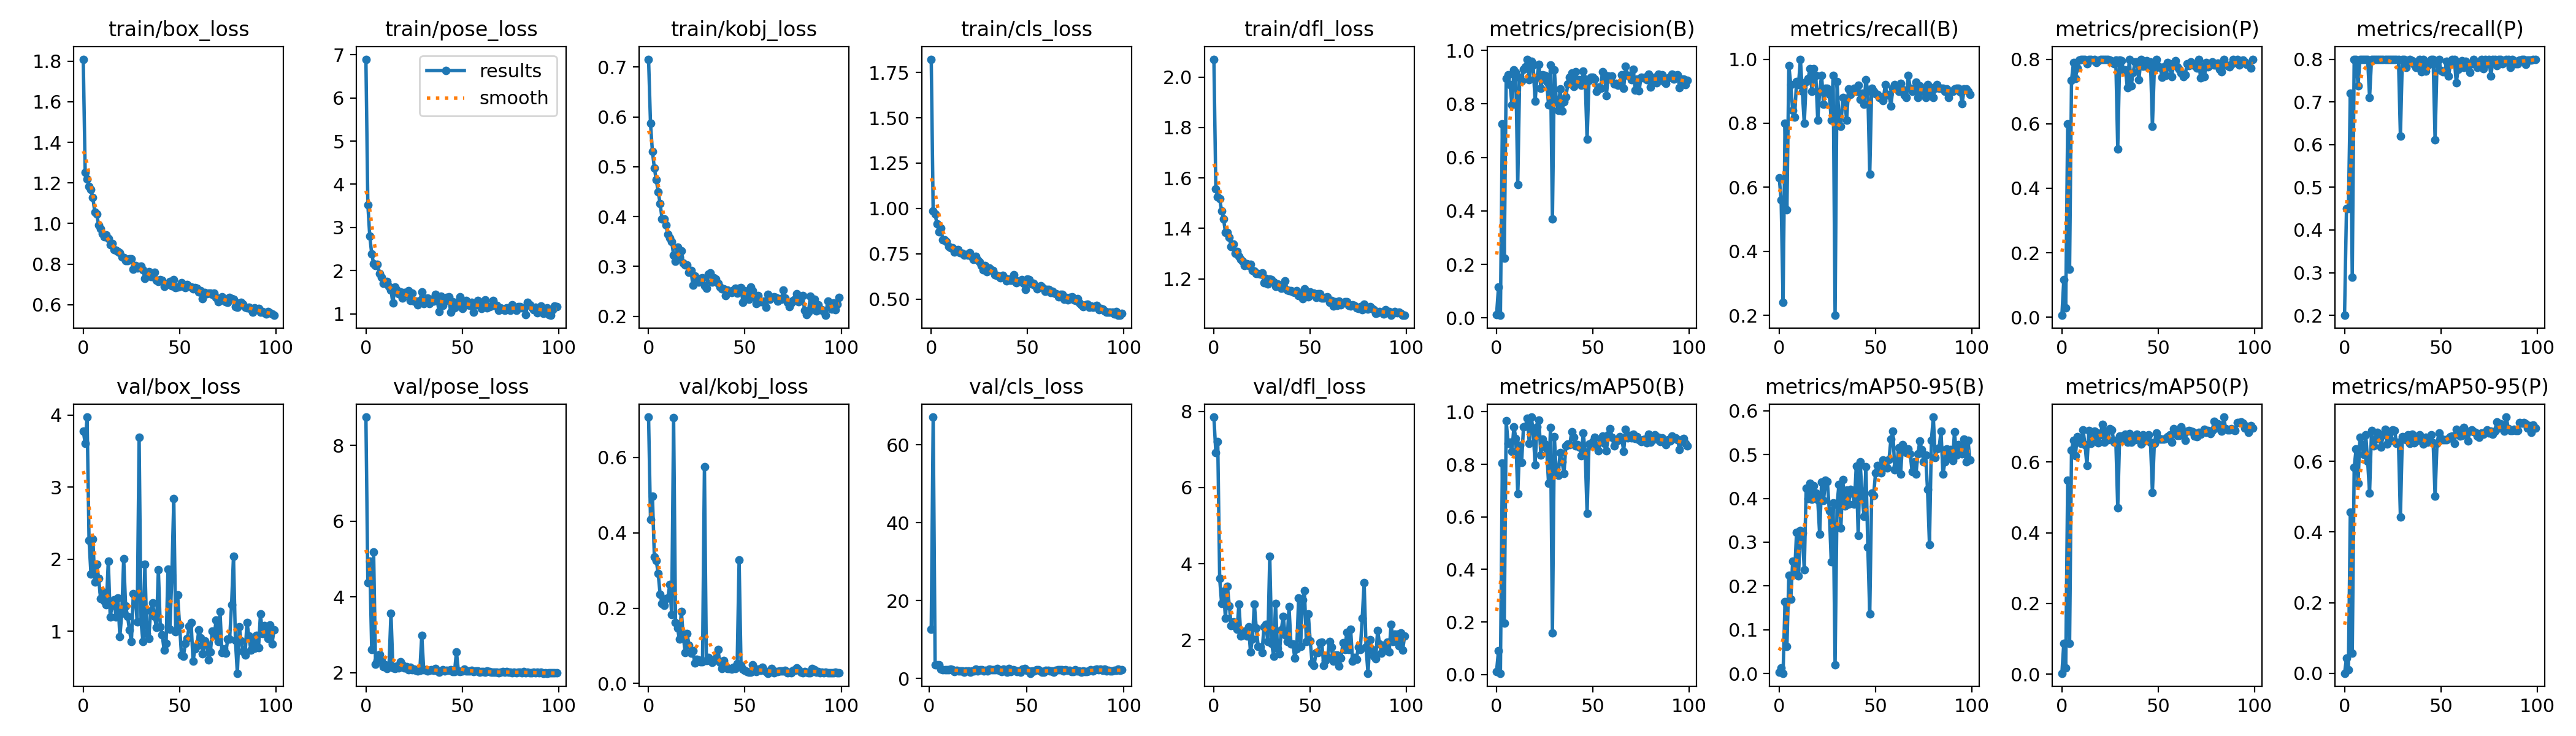

The data file committed next to this chart (first rows):
epoch, train/box_loss, train/pose_loss, train/kobj_loss, train/cls_loss, train/dfl_loss, metrics/precision(B), metrics/recall(B), metrics/mAP50(B), metrics/mAP50-95(B), metrics/precision(P), metrics/recall(P), metrics/mAP50(P), metrics/mAP50-95(P), val/box_loss, val/pose_loss, val/kobj_loss, val/cls_loss, val/dfl_loss, lr/pg0, lr/pg1, lr/pg2
0, 1.81, 6.897, 0.7156, 1.823, 2.071, 0.01155, 0.63, 0.01211, 0.00248, 0.0058, 0.2, 0.00284, 0.00052, 3.778, 8.744, 0.7071, inf, 7.848, 0.00062, 0.00062, 0.00062
1, 1.253, 3.53, 0.5866, 0.9859, 1.557, 0.1144, 0.56, 0.09067, 0.01339, 0.1165, 0.45, 0.08743, 0.04282, 3.609, 4.378, 0.4352, 12.63, 6.923, 0.001247, 0.001247, 0.001247
2, 1.219, 2.803, 0.5301, 0.9673, 1.524, 0.00962, 0.24, 0.00518, 0.00075, 0.02983, 0.45, 0.01789, 0.01004, 3.971, 4.937, 0.4975, 67.14, 7.213, 0.001862, 0.001862, 0.001862
3, 1.182, 2.393, 0.4973, 0.9145, 1.517, 0.7255, 0.8, 0.8038, 0.1635, 0.5995, 0.72, 0.5475, 0.4561, 2.266, 2.617, 0.3365, 3.449, 3.61, 0.001941, 0.001941, 0.001941
4, 1.167, 2.162, 0.4734, 0.872, 1.469, 0.2225, 0.53, 0.1955, 0.06178, 0.1492, 0.29, 0.08656, 0.05755, 1.794, 5.179, 0.3257, 3.514, 2.962, 0.001941, 0.001941, 0.001941
5, 1.127, 2.12, 0.4493, 0.8915, 1.438, 0.8957, 0.98, 0.9648, 0.224, 0.7344, 0.8, 0.6334, 0.5823, 2.282, 2.217, 0.2914, 3.484, 3.283, 0.001921, 0.001921, 0.001921
6, 1.055, 2.148, 0.4261, 0.8281, 1.385, 0.9076, 0.92, 0.879, 0.1697, 0.789, 0.8, 0.6608, 0.6344, 1.687, 2.32, 0.2365, 2.466, 2.572, 0.001901, 0.001901, 0.001901
7, 1.046, 1.939, 0.3956, 0.8277, 1.383, 0.8723, 0.84, 0.8852, 0.2564, 0.7393, 0.7372, 0.6183, 0.5378, 1.931, 2.474, 0.212, 2.285, 3.412, 0.001881, 0.001881, 0.001881
8, 0.9907, 1.853, 0.3952, 0.8148, 1.364, 0.7958, 0.82, 0.8487, 0.2283, 0.7728, 0.8, 0.6721, 0.6686, 1.734, 2.314, 0.207, 2.285, 2.895, 0.001861, 0.001861, 0.001861
9, 0.9751, 1.706, 0.3832, 0.7909, 1.327, 0.9261, 0.93, 0.9424, 0.3223, 0.797, 0.8, 0.6571, 0.6465, 1.453, 2.158, 0.2257, 2.26, 2.373, 0.001842, 0.001842, 0.001842
10, 0.9493, 1.707, 0.3645, 0.7821, 1.337, 0.9185, 0.92, 0.899, 0.2225, 0.7986, 0.8, 0.6529, 0.6184, 1.546, 2.209, 0.2267, 2.197, 2.472, 0.001822, 0.001822, 0.001822
11, 0.9339, 1.754, 0.3569, 0.7822, 1.301, 0.4987, 1, 0.689, 0.3259, 0.7994, 0.8, 0.6901, 0.6751, 1.417, 2.106, 0.2628, 2.439, 2.353, 0.001802, 0.001802, 0.001802
12, 0.9438, 1.638, 0.3503, 0.7606, 1.309, 0.8996, 0.9, 0.8735, 0.3204, 0.7987, 0.8, 0.6493, 0.5999, 1.367, 2.19, 0.1829, 2.315, 2.275, 0.001782, 0.001782, 0.001782
13, 0.9242, 1.553, 0.3226, 0.7695, 1.289, 0.8867, 0.8, 0.8063, 0.2371, 0.7866, 0.71, 0.5897, 0.5104, 1.971, 3.567, 0.706, 1.855, 2.936, 0.001762, 0.001762, 0.001762
14, 0.896, 1.245, 0.3097, 0.772, 1.278, 0.9292, 0.93, 0.9434, 0.4236, 0.7995, 0.8, 0.6896, 0.6873, 1.199, 2.129, 0.1615, 2.109, 2.102, 0.001743, 0.001743, 0.001743
15, 0.9007, 1.622, 0.3381, 0.7543, 1.27, 0.938, 0.94, 0.9443, 0.3992, 0.7983, 0.8, 0.6528, 0.643, 1.361, 2.11, 0.1478, 2.02, 2.213, 0.001723, 0.001723, 0.001723
16, 0.8704, 1.543, 0.3185, 0.7523, 1.252, 0.9669, 0.97, 0.9748, 0.4347, 0.7979, 0.8, 0.6703, 0.6634, 1.44, 2.17, 0.1175, 1.953, 2.229, 0.001703, 0.001703, 0.001703
17, 0.8691, 1.459, 0.3311, 0.741, 1.259, 0.891, 0.8992, 0.879, 0.3985, 0.7992, 0.8, 0.6878, 0.6817, 1.195, 2.122, 0.1918, 2.005, 2.103, 0.001683, 0.001683, 0.001683
18, 0.8628, 1.501, 0.3062, 0.745, 1.252, 0.9587, 0.97, 0.9796, 0.4293, 0.7905, 0.8, 0.6832, 0.6681, 1.462, 2.28, 0.1263, 1.663, 2.347, 0.001663, 0.001663, 0.001663
19, 0.8573, 1.371, 0.3028, 0.7423, 1.256, 0.9447, 0.95, 0.9301, 0.4121, 0.7954, 0.8, 0.6538, 0.6401, 0.9238, 2.203, 0.08269, 1.972, 1.687, 0.001644, 0.001644, 0.001644
20, 0.8354, 1.491, 0.3024, 0.755, 1.233, 0.8091, 0.81, 0.7977, 0.3967, 0.7992, 0.8, 0.6759, 0.6741, 1.253, 2.131, 0.1324, 2.015, 2.027, 0.001624, 0.001624, 0.001624
21, 0.8325, 1.464, 0.2876, 0.7359, 1.23, 0.8992, 0.9, 0.9415, 0.3179, 0.7993, 0.8, 0.7059, 0.6907, 2.006, 2.15, 0.1011, 1.619, 2.943, 0.001604, 0.001604, 0.001604
22, 0.8166, 1.529, 0.2921, 0.718, 1.222, 0.9485, 0.95, 0.969, 0.4373, 0.7987, 0.8, 0.6551, 0.6485, 1.351, 2.077, 0.08016, 2.011, 2.305, 0.001584, 0.001584, 0.001584
23, 0.8183, 1.31, 0.2628, 0.7346, 1.222, 0.858, 0.86, 0.8351, 0.3947, 0.7982, 0.8, 0.6876, 0.684, 1.209, 2.134, 0.08623, 1.992, 1.828, 0.001564, 0.001564, 0.001564
24, 0.827, 1.478, 0.2814, 0.7143, 1.219, 0.9092, 0.91, 0.8951, 0.4412, 0.7993, 0.8, 0.6632, 0.6592, 1.018, 2.081, 0.05395, 2.344, 1.819, 0.001545, 0.001545, 0.001545
25, 0.8259, 1.29, 0.2702, 0.7036, 1.223, 0.9074, 0.91, 0.8777, 0.4389, 0.7977, 0.8, 0.694, 0.6888, 0.8566, 2.085, 0.06348, 1.962, 1.667, 0.001525, 0.001525, 0.001525
26, 0.7751, 1.295, 0.2688, 0.685, 1.184, 0.8828, 0.89, 0.8574, 0.372, 0.7934, 0.8, 0.6906, 0.6868, 1.522, 2.055, 0.06167, 2.206, 2.35, 0.001505, 0.001505, 0.001505
27, 0.7912, 1.206, 0.2761, 0.6598, 1.203, 0.7958, 0.81, 0.7276, 0.255, 0.786, 0.8, 0.6557, 0.6499, 1.503, 2.048, 0.05825, 2.214, 2.403, 0.001485, 0.001485, 0.001485
28, 0.78, 1.301, 0.2769, 0.6833, 1.18, 0.9462, 0.95, 0.9395, 0.389, 0.7968, 0.8, 0.6607, 0.6542, 1.131, 2.054, 0.05778, 1.932, 1.954, 0.001465, 0.001465, 0.001465
29, 0.7876, 1.502, 0.2611, 0.6508, 1.2, 0.3702, 0.2, 0.1587, 0.01974, 0.5223, 0.62, 0.4707, 0.4428, 3.689, 2.985, 0.5752, 2.135, 4.196, 0.001446, 0.001446, 0.001446
30, 0.79, 1.242, 0.2568, 0.6697, 1.196, 0.9276, 0.93, 0.9059, 0.3849, 0.7977, 0.8, 0.673, 0.6692, 1.135, 2.073, 0.06129, 1.893, 1.913, 0.001426, 0.001426, 0.001426
31, 0.7727, 1.312, 0.2844, 0.6596, 1.186, 0.8149, 0.82, 0.7677, 0.4314, 0.795, 0.8, 0.6727, 0.6678, 0.8575, 2.076, 0.06951, 2.493, 1.577, 0.001406, 0.001406, 0.001406
32, 0.7289, 1.362, 0.2866, 0.6579, 1.169, 0.7759, 0.79, 0.7572, 0.3317, 0.7661, 0.78, 0.6652, 0.6604, 1.93, 2.045, 0.06079, 2.204, 2.963, 0.001386, 0.001386, 0.001386
33, 0.7566, 1.243, 0.2687, 0.6345, 1.179, 0.8548, 0.88, 0.8433, 0.4426, 0.7673, 0.7915, 0.6785, 0.6753, 0.9705, 2.059, 0.05664, 2.221, 1.79, 0.001366, 0.001366, 0.001366
34, 0.7615, 1.334, 0.2769, 0.632, 1.176, 0.7744, 0.87, 0.8101, 0.3825, 0.7109, 0.8, 0.6554, 0.6508, 0.9049, 2.071, 0.06025, 2.334, 1.64, 0.001347, 0.001347, 0.001347
35, 0.7393, 1.292, 0.275, 0.6276, 1.162, 0.8086, 0.81, 0.7654, 0.4192, 0.7993, 0.7964, 0.6801, 0.6772, 1.288, 2.052, 0.06762, 2.589, 2.269, 0.001327, 0.001327, 0.001327
36, 0.7378, 1.452, 0.2659, 0.6171, 1.164, 0.8268, 0.9069, 0.8711, 0.3861, 0.7177, 0.7883, 0.6564, 0.6516, 1.398, 2.102, 0.09063, 2.166, 2.627, 0.001307, 0.001307, 0.001307
37, 0.7592, 1.316, 0.2587, 0.6299, 1.192, 0.8733, 0.89, 0.8774, 0.4204, 0.759, 0.78, 0.6731, 0.6697, 1.204, 2.044, 0.05524, 1.858, 2.129, 0.001287, 0.001287, 0.001287
38, 0.7205, 1.053, 0.2549, 0.617, 1.155, 0.9004, 0.9038, 0.8742, 0.4116, 0.7909, 0.7942, 0.6632, 0.6586, 1.055, 2.018, 0.03893, 2.346, 1.958, 0.001267, 0.001267, 0.001267
39, 0.7126, 1.409, 0.2551, 0.6002, 1.153, 0.9166, 0.91, 0.9232, 0.3873, 0.792, 0.7997, 0.6792, 0.6754, 1.851, 2.043, 0.06087, 1.873, 2.87, 0.001248, 0.001248, 0.001248
40, 0.7241, 1.201, 0.2418, 0.6094, 1.153, 0.865, 0.9, 0.9027, 0.4741, 0.7358, 0.77, 0.6704, 0.6664, 1.061, 2.073, 0.04624, 1.701, 1.898, 0.001228, 0.001228, 0.001228
41, 0.7191, 1.294, 0.253, 0.603, 1.148, 0.9199, 0.9192, 0.8708, 0.3159, 0.7999, 0.7997, 0.6511, 0.648, 0.9494, 2.049, 0.04017, 2.611, 1.892, 0.001208, 0.001208, 0.001208
42, 0.6891, 1.384, 0.2503, 0.6021, 1.146, 0.8795, 0.8755, 0.8749, 0.4833, 0.7781, 0.7714, 0.677, 0.6684, 0.7405, 2.056, 0.04013, 1.726, 1.532, 0.001188, 0.001188, 0.001188
43, 0.6998, 1.391, 0.2472, 0.6327, 1.152, 0.8904, 0.8939, 0.8663, 0.4092, 0.781, 0.7846, 0.6587, 0.6541, 0.8296, 2.052, 0.03869, 2.33, 1.772, 0.001168, 0.001168, 0.001168
44, 0.7007, 1.038, 0.2525, 0.5911, 1.134, 0.8685, 0.8586, 0.8325, 0.3584, 0.795, 0.79, 0.669, 0.664, 1.862, 2.068, 0.04329, 2.128, 3.098, 0.001149, 0.001149, 0.001149
45, 0.713, 1.286, 0.2557, 0.6, 1.141, 0.9212, 0.9358, 0.9189, 0.4723, 0.775, 0.8, 0.6769, 0.6751, 1.032, 2.033, 0.03935, 1.858, 1.827, 0.001129, 0.001129, 0.001129
46, 0.6927, 1.135, 0.2461, 0.5974, 1.121, 0.8923, 0.9, 0.8474, 0.2888, 0.792, 0.8, 0.6556, 0.6525, 1.775, 2.023, 0.05206, 1.929, 3.059, 0.001109, 0.001109, 0.001109
47, 0.7243, 1.262, 0.2561, 0.6065, 1.159, 0.6671, 0.6413, 0.6144, 0.1365, 0.5927, 0.6113, 0.514, 0.5018, 2.839, 2.541, 0.3274, 1.6, 3.294, 0.001089, 0.001089, 0.001089
48, 0.684, 1.173, 0.2575, 0.5864, 1.131, 0.8889, 0.91, 0.8771, 0.4124, 0.7703, 0.79, 0.6531, 0.6497, 0.9987, 2.05, 0.04708, 2.413, 1.961, 0.001069, 0.001069, 0.001069
49, 0.6874, 1.392, 0.2281, 0.5514, 1.128, 0.8998, 0.9, 0.8707, 0.4065, 0.7993, 0.8, 0.6822, 0.6796, 1.503, 2.024, 0.03836, 2.64, 2.679, 0.00105, 0.00105, 0.00105
50, 0.6887, 1.121, 0.2509, 0.6095, 1.149, 0.8992, 0.8917, 0.8855, 0.4575, 0.7786, 0.7735, 0.6677, 0.6646, 1.091, 2.037, 0.03397, 2.178, 1.977, 0.00103, 0.00103, 0.00103
51, 0.7085, 1.248, 0.2434, 0.6057, 1.142, 0.8934, 0.89, 0.9029, 0.4749, 0.7746, 0.77, 0.6652, 0.6611, 0.6686, 2.097, 0.03104, 1.923, 1.395, 0.00101, 0.00101, 0.00101
52, 0.6969, 1.309, 0.2341, 0.5844, 1.142, 0.8468, 0.88, 0.8682, 0.4646, 0.7445, 0.77, 0.6639, 0.6615, 0.6579, 2.039, 0.0305, 1.369, 1.33, 0.0009902, 0.0009902, 0.0009902
53, 0.6845, 1.206, 0.2583, 0.5848, 1.126, 0.8631, 0.8828, 0.851, 0.4576, 0.7758, 0.7956, 0.6638, 0.6607, 0.8322, 2.041, 0.02963, 1.936, 1.661, 0.0009704, 0.0009704, 0.0009704
54, 0.6991, 1.197, 0.2508, 0.5736, 1.14, 0.857, 0.87, 0.8971, 0.4876, 0.7487, 0.76, 0.6671, 0.6642, 0.9017, 2.049, 0.05022, 2.003, 1.661, 0.0009506, 0.0009506, 0.0009506
55, 0.6905, 1.265, 0.239, 0.5551, 1.14, 0.9211, 0.92, 0.9077, 0.4829, 0.79, 0.79, 0.6718, 0.6688, 1.069, 2.056, 0.03527, 2.282, 1.931, 0.0009308, 0.0009308, 0.0009308
56, 0.6876, 1.044, 0.2254, 0.5651, 1.125, 0.908, 0.8883, 0.8797, 0.4695, 0.7734, 0.8, 0.676, 0.6716, 1.119, 2.023, 0.03094, 2.297, 1.937, 0.000911, 0.000911, 0.000911
57, 0.6791, 1.215, 0.2418, 0.5743, 1.125, 0.8315, 0.89, 0.8504, 0.4889, 0.7465, 0.8, 0.655, 0.6507, 0.5878, 2.048, 0.03741, 1.932, 1.333, 0.0008912, 0.0008912, 0.0008912
58, 0.6846, 1.301, 0.2297, 0.5639, 1.127, 0.9047, 0.8542, 0.9128, 0.5346, 0.7883, 0.7449, 0.6937, 0.6907, 0.7584, 2.05, 0.03411, 1.583, 1.459, 0.0008714, 0.0008714, 0.0008714
59, 0.6812, 1.196, 0.2295, 0.5411, 1.129, 0.8929, 0.91, 0.9346, 0.5527, 0.7953, 0.7768, 0.6812, 0.6785, 0.7977, 2.016, 0.04362, 1.69, 1.551, 0.0008516, 0.0008516, 0.0008516
... 40 more rows
